Labelled photos from "railway_defect_dataset", an image-classification folder in DEMACARTI/Code_on_track. The possible labels are: broken, crack, damaged, normal, rust.

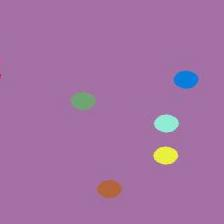
Label: rust

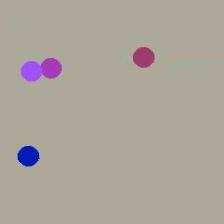
Label: rust

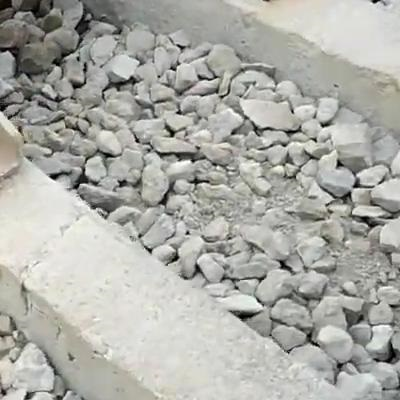
Label: crack

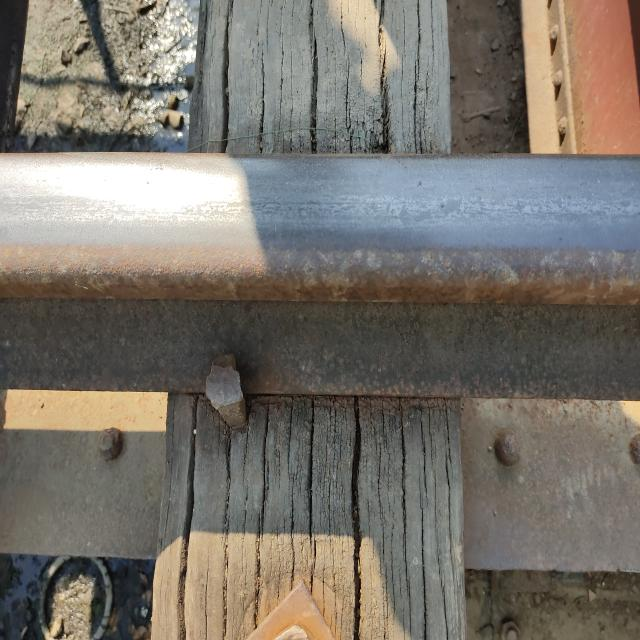
Label: damaged

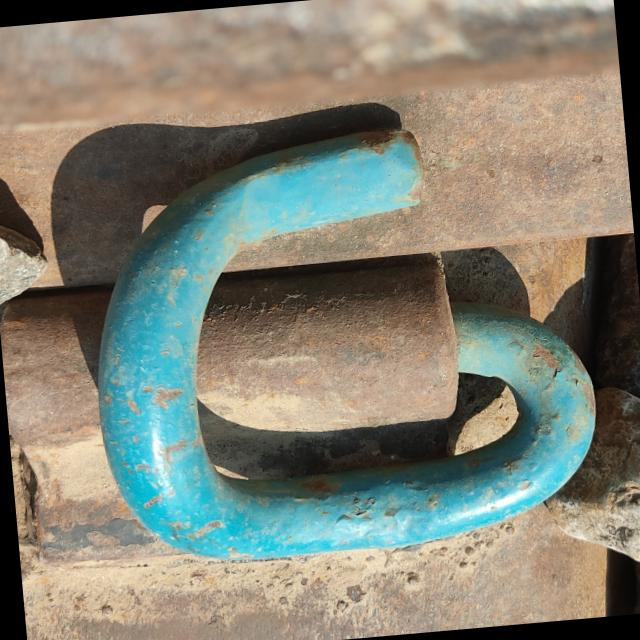
Label: normal

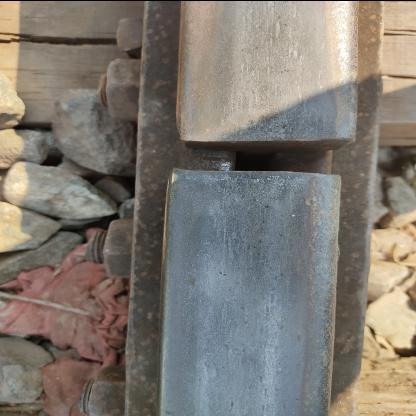
Label: damaged
